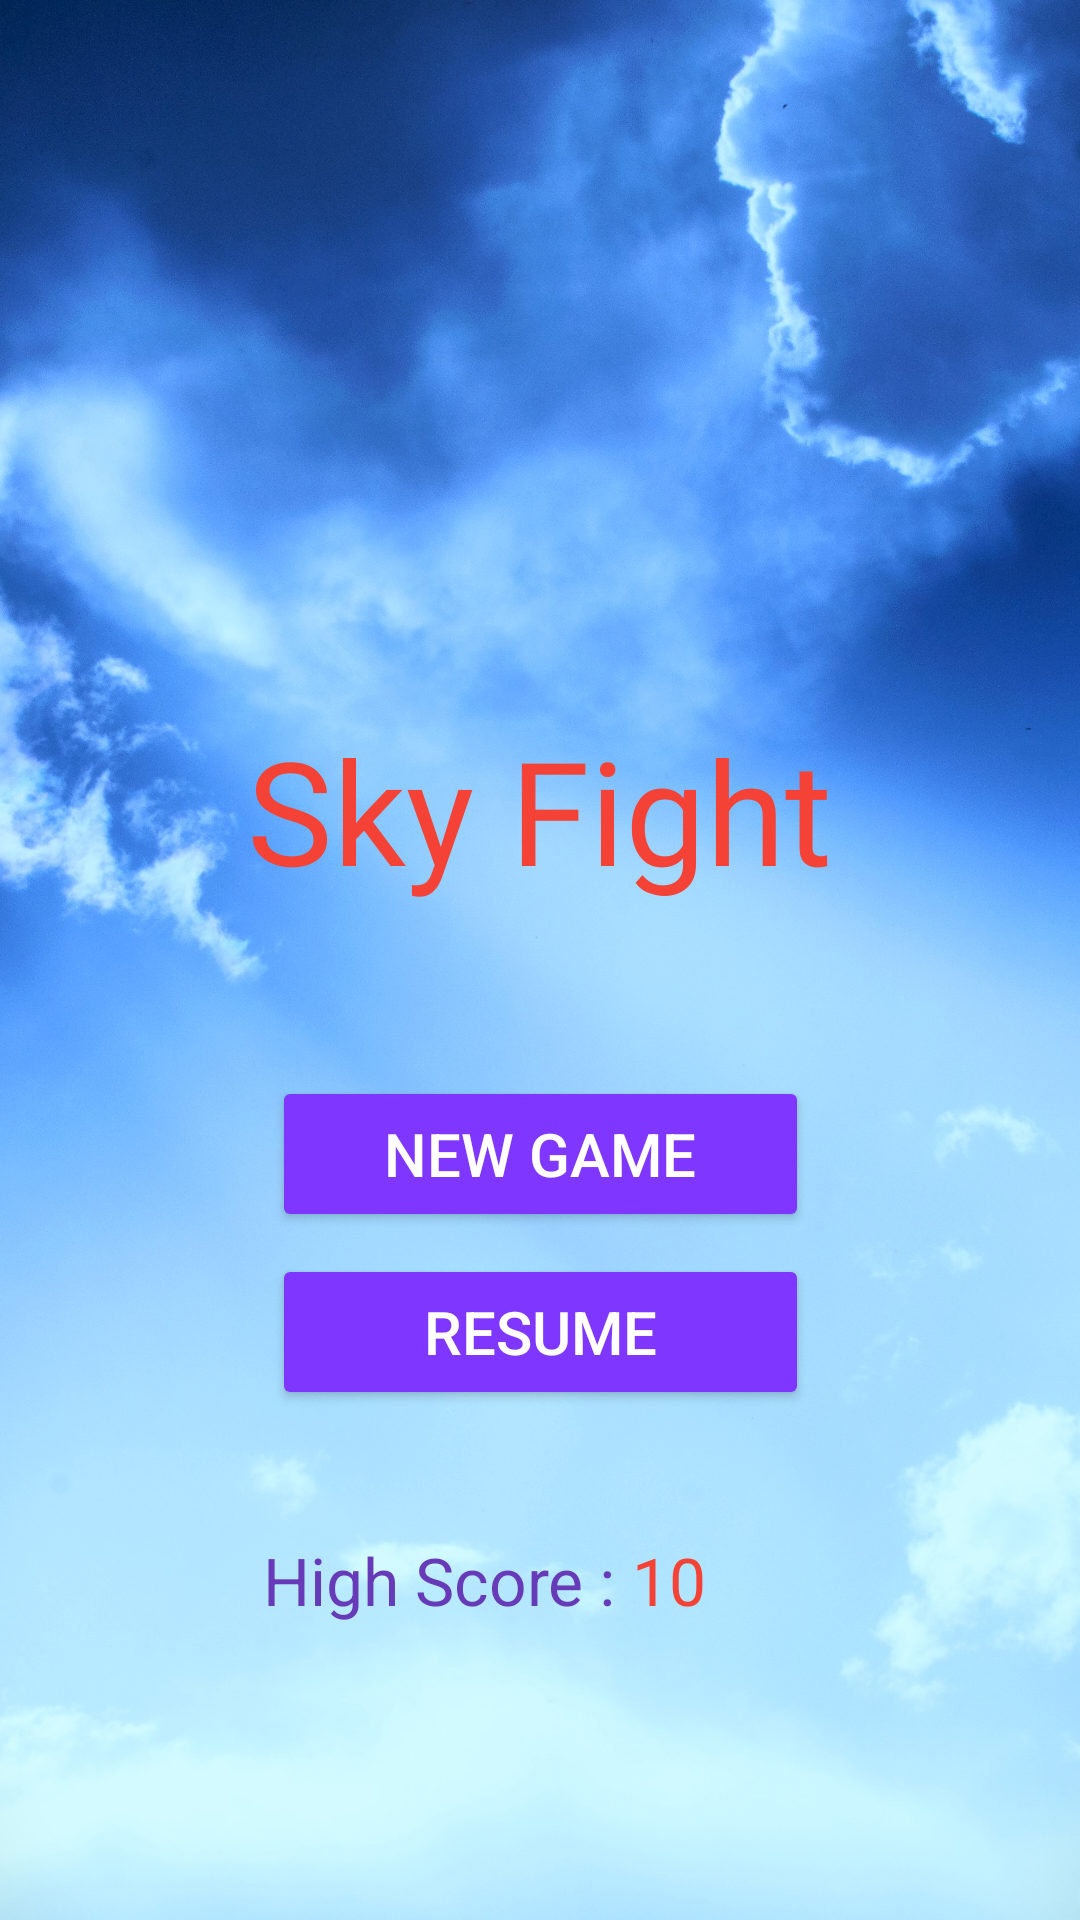

Produce the Android XML layout that renders to this screen, including the resource entries it uses.
<!-- AndroidManifest.xml: application theme Theme.SkyFight -->
<!-- res/layout/activity_menu.xml -->
<?xml version="1.0" encoding="utf-8"?>
<androidx.constraintlayout.widget.ConstraintLayout xmlns:android="http://schemas.android.com/apk/res/android"
    xmlns:app="http://schemas.android.com/apk/res-auto"
    xmlns:tools="http://schemas.android.com/tools"
    android:layout_width="match_parent"
    android:layout_height="match_parent"
    tools:context=".MenuActivity">

    <androidx.constraintlayout.widget.ConstraintLayout
        android:layout_width="match_parent"
        android:layout_height="match_parent"
        android:background="@drawable/sky_backgroung"
        app:layout_constraintBottom_toBottomOf="parent"
        app:layout_constraintEnd_toEndOf="parent"
        app:layout_constraintHorizontal_bias="0.0"
        app:layout_constraintStart_toStartOf="parent"
        app:layout_constraintTop_toTopOf="parent"
        app:layout_constraintVertical_bias="0.0">

        <LinearLayout
            android:layout_width="185dp"
            android:layout_height="46dp"
            app:layout_constraintBottom_toBottomOf="parent"
            app:layout_constraintEnd_toEndOf="parent"
            app:layout_constraintStart_toStartOf="parent"
            app:layout_constraintTop_toBottomOf="@+id/resume"
            app:layout_constraintVertical_bias="0.34">

            <TextView
                android:id="@+id/textView"
                android:layout_width="wrap_content"
                android:layout_height="wrap_content"
                android:text="High Score : "
                android:textColor="#673AB7"
                android:textSize="22sp" />

            <TextView
                android:id="@+id/highscore"
                android:layout_width="wrap_content"
                android:layout_height="wrap_content"
                android:text="10"
                android:textColor="@color/Main"
                android:textSize="22sp" />
        </LinearLayout>

        <ImageView
            android:id="@+id/mainImage"
            android:layout_width="200dp"
            android:layout_height="200dp"
            android:src="@drawable/jet"
            android:transitionName="launching_image"
            app:layout_constraintBottom_toBottomOf="parent"
            app:layout_constraintEnd_toEndOf="parent"
            app:layout_constraintHorizontal_bias="0.497"
            app:layout_constraintStart_toStartOf="parent"
            app:layout_constraintTop_toTopOf="parent"
            app:layout_constraintVertical_bias="0.136"
            app:srcCompat="@drawable/jet" />

        <TextView
            android:id="@+id/appName"
            android:layout_width="326dp"
            android:layout_height="69dp"
            android:fontFamily="@font/fonstars_font"
            android:text="@string/app_name"
            android:textAlignment="center"
            android:textColor="@color/Main"
            android:textSize="48sp"
            android:transitionName="launching_text"
            android:typeface="sans"
            app:layout_constraintBottom_toBottomOf="parent"
            app:layout_constraintEnd_toEndOf="parent"
            app:layout_constraintHorizontal_bias="0.494"
            app:layout_constraintStart_toStartOf="parent"
            app:layout_constraintTop_toTopOf="parent"
            app:layout_constraintVertical_bias="0.416" />

        <Button
            android:id="@+id/newGame"
            android:layout_width="179dp"
            android:layout_height="52dp"
            android:backgroundTint="@color/Second"
            android:text="New Game"
            android:textColor="@color/white"
            android:textSize="20sp"
            app:layout_constraintBottom_toBottomOf="parent"
            app:layout_constraintEnd_toEndOf="parent"
            app:layout_constraintStart_toStartOf="parent"
            app:layout_constraintTop_toTopOf="parent"
            app:layout_constraintVertical_bias="0.61" />

        <Button
            android:id="@+id/resume"
            android:layout_width="179dp"
            android:layout_height="52dp"
            android:backgroundTint="@color/Second"
            android:text="Resume"
            android:textColor="@color/white"
            android:textSize="20sp"
            app:layout_constraintBottom_toBottomOf="parent"
            app:layout_constraintEnd_toEndOf="parent"
            app:layout_constraintStart_toStartOf="parent"
            app:layout_constraintTop_toTopOf="parent"
            app:layout_constraintVertical_bias="0.711" />

    </androidx.constraintlayout.widget.ConstraintLayout>

</androidx.constraintlayout.widget.ConstraintLayout>
<!-- resources referenced by this layout -->
<resources>
  <color name="Main">#F44336</color>
  <color name="Second">#7F37FF</color>
  <color name="white">#FFFFFFFF</color>
  <!-- drawable sky_backgroung: jpg bitmap (drawable, 795770 bytes) -->
  <string name="app_name">Sky Fight</string>
  <style name="Theme.SkyFight" parent="Base.Theme.SkyFight" />
  <style name="Base.Theme.SkyFight" parent="Theme.Material3.DayNight.NoActionBar">
          
          
      </style>
</resources>
